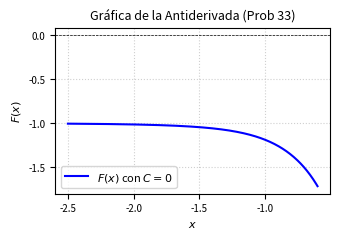

Recreate this plot in Python. (Note: this script raises an exception after producing the figure.)
import matplotlib
matplotlib.use('Agg')
import numpy as np
import matplotlib.pyplot as plt

# Definición del dominio para x (evitando x=0)
x = np.linspace(-2.5, -0.6, 400)

# Antiderivada F(x) con C = 0
# F(x) = -(1 + x^{-4})^{1/4}
F = - (1.0 + x**-4)**0.25

plt.figure(figsize=(3.5, 2.5))
plt.plot(x, F, label=r'$F(x)$ con $C=0$', color='b', linewidth=1.5)

plt.title('Gráfica de la Antiderivada (Prob 33)', fontsize=9)
plt.xlabel('$x$', fontsize=8)
plt.ylabel('$F(x)$', fontsize=8)
plt.axhline(0, color='black', linewidth=0.5, linestyle='--')
plt.grid(True, linestyle=':', alpha=0.6)
plt.legend(fontsize=8)
plt.xticks(fontsize=7)
plt.yticks(fontsize=7)
plt.tight_layout()
plt.savefig(r'semana_05/graficas/SEM05_P33_grafica.png', dpi=300, bbox_inches='tight')
plt.close()
